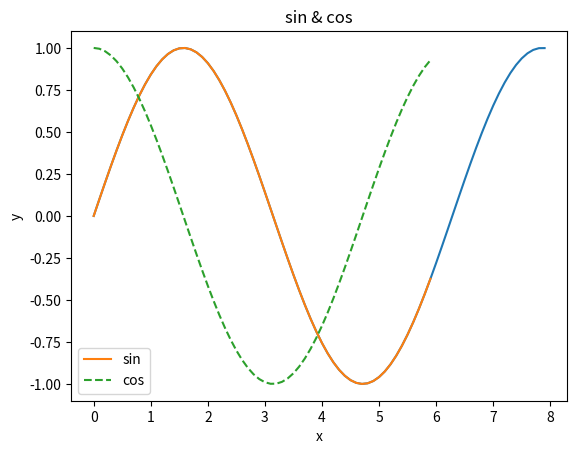

Reproduce this figure in Python. (Note: this script raises an exception after producing the figure.)
class Man:
    """샘플 클래스"""

    def __init__(self, name):
        self.name = name
        print("Initilized!")

    def hello(self):
        print("Hello " + self.name + "!")

    def goodbye(self):
        print("Good-bye " + self.name + "!")

m = Man("David")
m.hello()
m.goodbye()

import numpy as np
import matplotlib.pyplot as plt

# 데이터 준비
x = np.arange(0, 8, 0.1) # 0에서 6까지 0.1 간격으로 생성
print(x)
print(len(x))
y = np.sin(x)
print(y)
print(len(y))

# 그래프 그리기
plt.plot(x, y)
plt.show()

import numpy as np
import matplotlib.pyplot as plt

# 데이터 준비
x = np.arange(0, 6, 0.1) # 0에서 6까지 0.1 간격으로 생성
y1 = np.sin(x)
y2 = np.cos(x)

# 그래프 그리기
plt.plot(x, y1, label="sin")
plt.plot(x, y2, linestyle = "--", label="cos") # cos 함수는 점선으로 그리기
plt.xlabel("x") # x축 이름
plt.ylabel("y") # y축 이름
plt.title('sin & cos')
plt.legend()
plt.show()

import matplotlib.pyplot as plt
from matplotlib.image import imread

# img = imread('../dataset/cactus.png') # 이미지 읽어오기
# plt.imshow(img)

img = imread('../dataset/cactus_gray.png') # 이미지 읽어오기
plt.imshow(img, cmap="gray")

plt.show()

